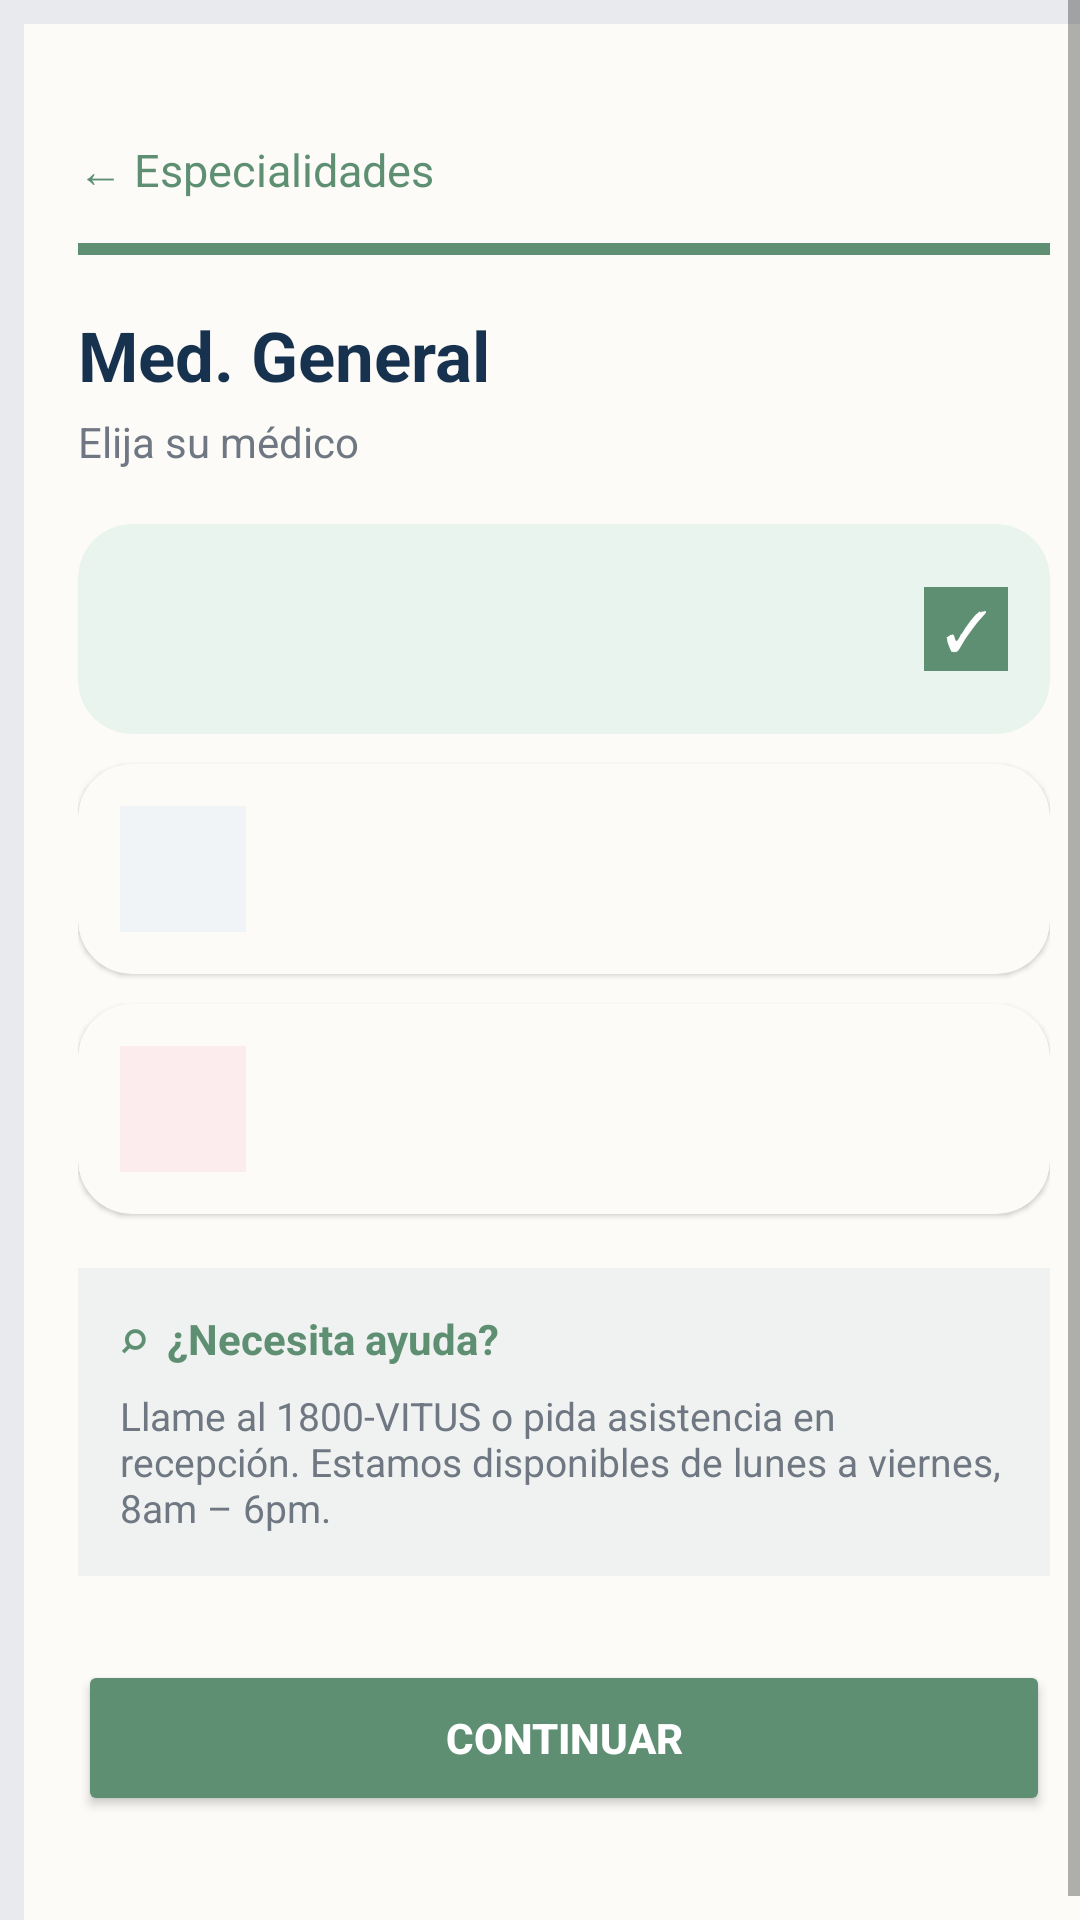

Produce the Android XML layout that renders to this screen, including the resource entries it uses.
<!-- AndroidManifest.xml: application theme Theme.Interfaces -->
<!-- res/layout/activity_doctor_selection.xml -->
<?xml version="1.0" encoding="utf-8"?>
<ScrollView xmlns:android="http://schemas.android.com/apk/res/android"
    xmlns:app="http://schemas.android.com/apk/res-auto"
    android:layout_width="match_parent"
    android:layout_height="match_parent"
    android:background="#E9EAED"
    android:fillViewport="true">
    <LinearLayout android:layout_width="match_parent" android:layout_height="wrap_content" android:layout_margin="8dp" android:background="#FCFBF7" android:orientation="vertical" android:padding="18dp">
        <TextView android:id="@+id/btn_back" android:layout_width="wrap_content" android:layout_height="wrap_content" android:layout_marginTop="20dp" android:text="← Especialidades" android:textColor="#5E8F73" android:textSize="15sp" />
        <View android:layout_width="match_parent" android:layout_height="4dp" android:layout_marginTop="14dp" android:background="#5E8F73" />
        <TextView android:id="@+id/txt_specialty" android:layout_width="match_parent" android:layout_height="wrap_content" android:layout_marginTop="18dp" android:text="Med. General" android:textColor="#17324F" android:textSize="23sp" android:textStyle="bold" />
        <TextView android:layout_width="wrap_content" android:layout_height="wrap_content" android:layout_marginTop="4dp" android:text="Elija su médico" android:textColor="#6F7782" android:textSize="14sp" />
        <androidx.cardview.widget.CardView android:id="@+id/card_doctor_one" android:layout_width="match_parent" android:layout_height="70dp" android:layout_marginTop="18dp" android:clickable="true" android:foreground="?android:attr/selectableItemBackground" app:cardBackgroundColor="#EAF4EE" app:cardCornerRadius="18dp" app:cardElevation="0dp">
            <LinearLayout android:layout_width="match_parent" android:layout_height="match_parent" android:gravity="center_vertical" android:orientation="horizontal" android:paddingHorizontal="14dp"><TextView android:id="@+id/txt_initials_one" android:layout_width="42dp" android:layout_height="42dp" android:background="#EAF4EE" android:gravity="center" android:textColor="#5E8F73" android:textSize="16sp" android:textStyle="bold" /><LinearLayout android:layout_width="0dp" android:layout_height="wrap_content" android:layout_marginStart="12dp" android:layout_weight="1" android:orientation="vertical"><TextView android:id="@+id/txt_doctor_one" android:layout_width="wrap_content" android:layout_height="wrap_content" android:textColor="#17324F" android:textSize="16sp" android:textStyle="bold" /><TextView android:id="@+id/txt_schedule_one" android:layout_width="wrap_content" android:layout_height="wrap_content" android:textColor="#6F7782" android:textSize="13sp" /></LinearLayout><TextView android:id="@+id/txt_check_one" android:layout_width="28dp" android:layout_height="28dp" android:background="#5E8F73" android:gravity="center" android:text="✓" android:textColor="#FFFFFF" android:textSize="18sp" /></LinearLayout>
        </androidx.cardview.widget.CardView>
        <androidx.cardview.widget.CardView android:id="@+id/card_doctor_two" android:layout_width="match_parent" android:layout_height="70dp" android:layout_marginTop="10dp" android:clickable="true" android:foreground="?android:attr/selectableItemBackground" app:cardBackgroundColor="#FCFBF7" app:cardCornerRadius="18dp" app:cardElevation="1dp">
            <LinearLayout android:layout_width="match_parent" android:layout_height="match_parent" android:gravity="center_vertical" android:orientation="horizontal" android:paddingHorizontal="14dp"><TextView android:id="@+id/txt_initials_two" android:layout_width="42dp" android:layout_height="42dp" android:background="#F1F4F6" android:gravity="center" android:textColor="#17324F" android:textSize="16sp" android:textStyle="bold" /><LinearLayout android:layout_width="0dp" android:layout_height="wrap_content" android:layout_marginStart="12dp" android:layout_weight="1" android:orientation="vertical"><TextView android:id="@+id/txt_doctor_two" android:layout_width="wrap_content" android:layout_height="wrap_content" android:textColor="#17324F" android:textSize="16sp" android:textStyle="bold" /><TextView android:id="@+id/txt_schedule_two" android:layout_width="wrap_content" android:layout_height="wrap_content" android:textColor="#6F7782" android:textSize="13sp" /></LinearLayout><TextView android:id="@+id/txt_check_two" android:layout_width="28dp" android:layout_height="28dp" android:gravity="center" android:text="✓" android:textColor="#FFFFFF" android:textSize="18sp" android:visibility="invisible" /></LinearLayout>
        </androidx.cardview.widget.CardView>
        <androidx.cardview.widget.CardView android:id="@+id/card_doctor_three" android:layout_width="match_parent" android:layout_height="70dp" android:layout_marginTop="10dp" android:clickable="true" android:foreground="?android:attr/selectableItemBackground" app:cardBackgroundColor="#FCFBF7" app:cardCornerRadius="18dp" app:cardElevation="1dp">
            <LinearLayout android:layout_width="match_parent" android:layout_height="match_parent" android:gravity="center_vertical" android:orientation="horizontal" android:paddingHorizontal="14dp"><TextView android:id="@+id/txt_initials_three" android:layout_width="42dp" android:layout_height="42dp" android:background="#FCECEE" android:gravity="center" android:textColor="#C53030" android:textSize="16sp" android:textStyle="bold" /><LinearLayout android:layout_width="0dp" android:layout_height="wrap_content" android:layout_marginStart="12dp" android:layout_weight="1" android:orientation="vertical"><TextView android:id="@+id/txt_doctor_three" android:layout_width="wrap_content" android:layout_height="wrap_content" android:textColor="#17324F" android:textSize="16sp" android:textStyle="bold" /><TextView android:id="@+id/txt_schedule_three" android:layout_width="wrap_content" android:layout_height="wrap_content" android:textColor="#6F7782" android:textSize="13sp" /></LinearLayout><TextView android:id="@+id/txt_check_three" android:layout_width="28dp" android:layout_height="28dp" android:gravity="center" android:text="✓" android:textColor="#FFFFFF" android:textSize="18sp" android:visibility="invisible" /></LinearLayout>
        </androidx.cardview.widget.CardView>
        <LinearLayout android:layout_width="match_parent" android:layout_height="wrap_content" android:layout_marginTop="18dp" android:background="#EFF2F0" android:orientation="vertical" android:padding="14dp"><TextView android:layout_width="wrap_content" android:layout_height="wrap_content" android:text="⌕  ¿Necesita ayuda?" android:textColor="#5E8F73" android:textSize="14sp" android:textStyle="bold" /><TextView android:layout_width="match_parent" android:layout_height="wrap_content" android:layout_marginTop="7dp" android:text="Llame al 1800-VITUS o pida asistencia en recepción. Estamos disponibles de lunes a viernes, 8am – 6pm." android:textColor="#6F7782" android:textSize="13sp" /></LinearLayout>
        <Button android:id="@+id/btn_continue" android:layout_width="match_parent" android:layout_height="52dp" android:layout_marginTop="28dp" android:backgroundTint="#5E8F73" android:text="Continuar" android:textColor="#FFFFFF" android:textStyle="bold" />
    </LinearLayout>
</ScrollView>
<!-- resources referenced by this layout -->
<resources>
  <style name="Theme.Interfaces" parent="Theme.AppCompat.DayNight.DarkActionBar" />
</resources>
